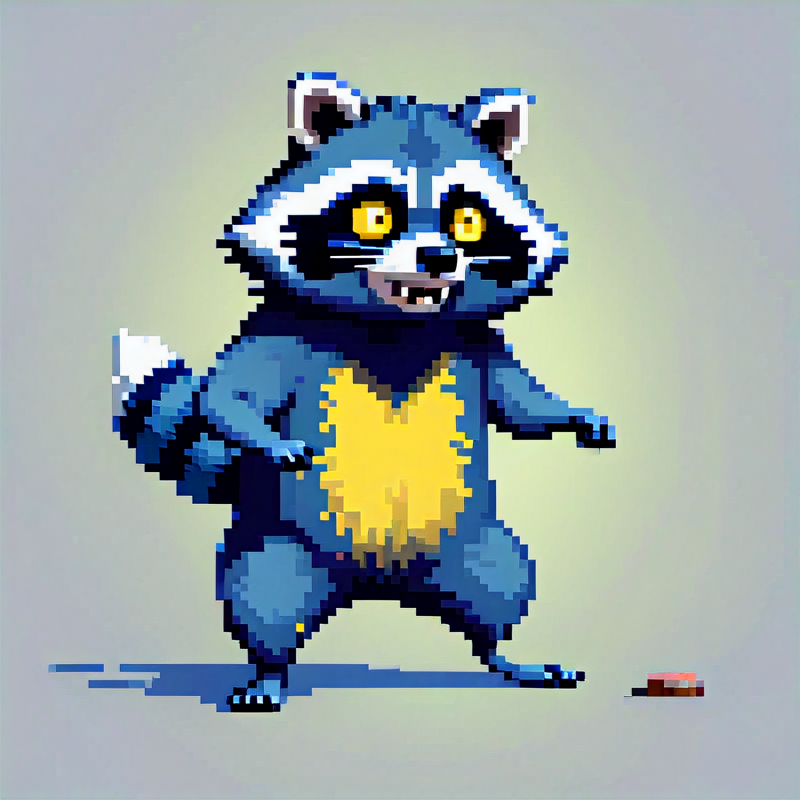
Generation parameters embedded in this image by AUTOMATIC1111 Stable Diffusion web UI or a fork of it (Forge, ...) (PNG 'parameters' text chunk):
a blue monster raccoon, yellow eyes, standing on one's feet, trying to attack
Steps: 20, Sampler: DPM++ 2M Karras, CFG scale: 7, Seed: 291009553, Size: 800x800, Model hash: 7adffa28d4, Model: pixelArtDiffusionXL_spriteShaper, Version: v1.8.0